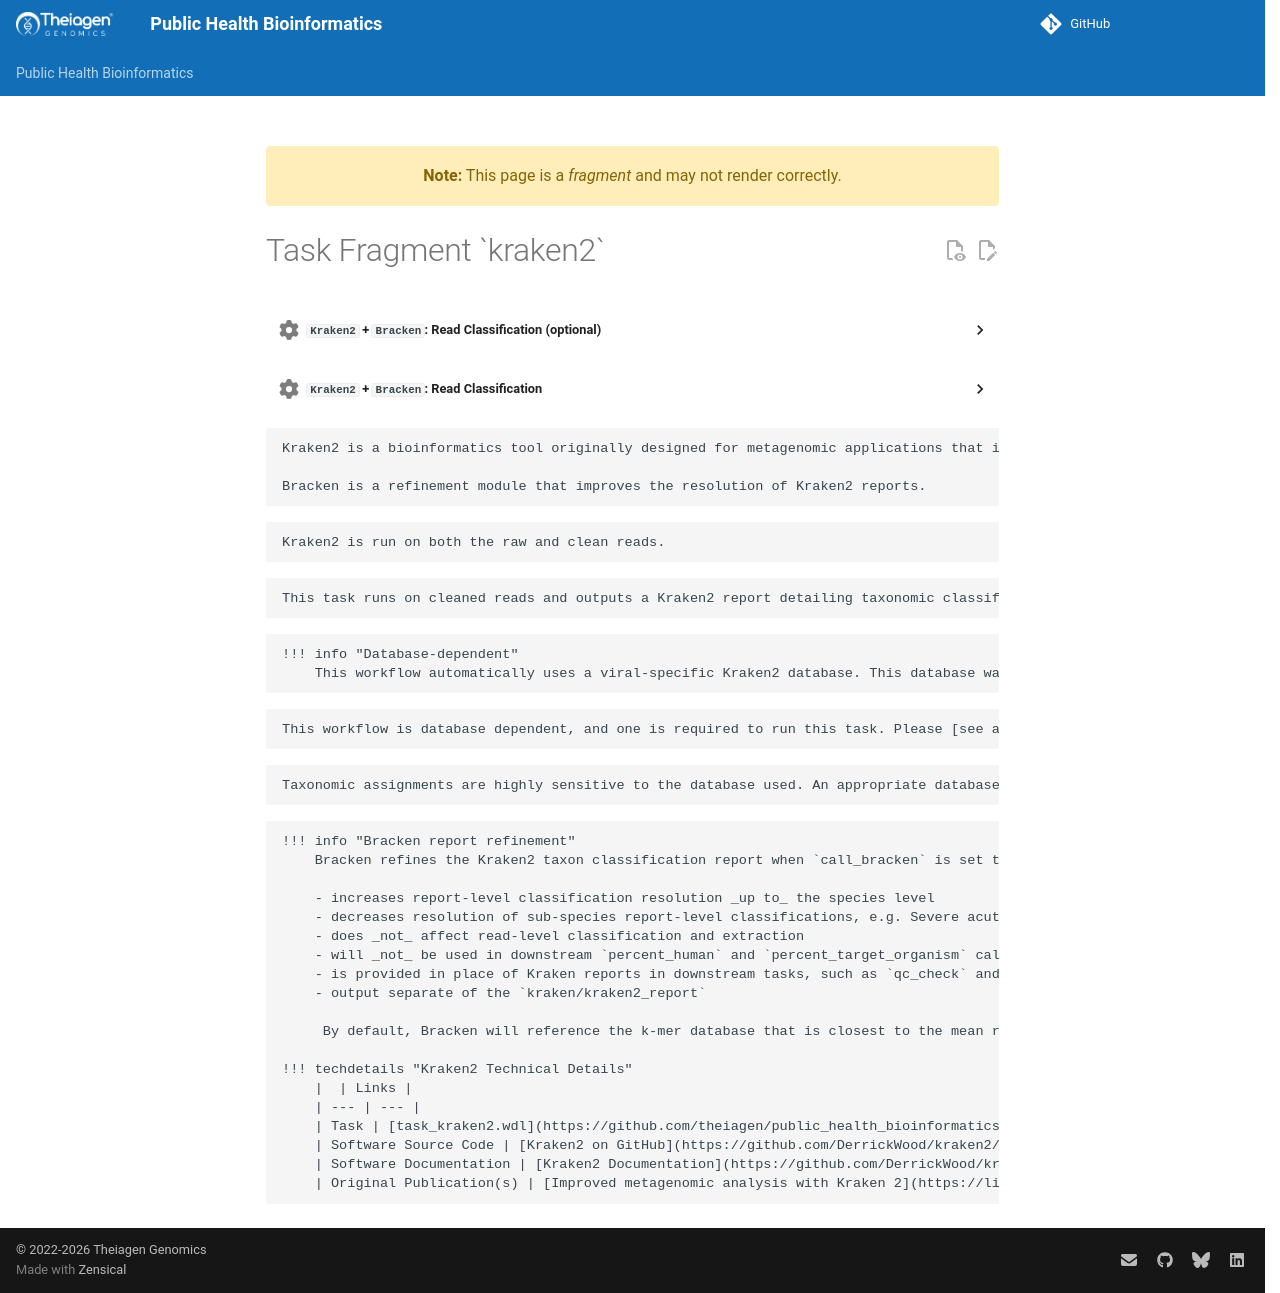

repository: theiagen/public_health_bioinformatics · page: main/common_text/kraken2_task/index.html · generator: mkdocs

---
title: Task Fragment `kraken2`
fragment: true
---
<!-- if: theiaprok|theiaeuk -->
??? task "`Kraken2` + `Bracken`: Read Classification (optional)"
    To activate this task, provide a file for `kraken_db` under the `read_QC_trim` subworkflow. A list of suggested databases can be found on the [Kraken2 standalone documentation](../standalone/kraken2.md#databases).
<!-- endif -->

<!-- if: theiacov|theiaviral|theiameta|kraken -->
??? task "`Kraken2` + `Bracken`: Read Classification"
<!-- endif -->

    Kraken2 is a bioinformatics tool originally designed for metagenomic applications that is **database dependent**. It has additionally proven valuable for validating taxonomic assignments and checking contamination of single-species (e.g. bacterial isolate, eukaryotic isolate, viral isolate, etc.) whole genome sequence data.

    Bracken is a refinement module that improves the resolution of Kraken2 reports.

<!-- if: theiacov|theiameta -->
    Kraken2 is run on both the raw and clean reads.
<!-- endif -->

<!-- if: theiaviral -->
    This task runs on cleaned reads and outputs a Kraken2 report detailing taxonomic classifications. It also separates classified reads from unclassified ones. If `call_bracken` is set to "true" a Bracken report is generated.
<!-- endif -->

<!-- if: theiacov|theiaviral -->
    !!! info "Database-dependent"
        This workflow automatically uses a viral-specific Kraken2 database. This database was generated in-house from RefSeq's viral sequence collection and human genome GRCh38. It's available at `gs://theiagen-public-resources-rp/reference_data/databases/kraken2/k2_viral-refseq_human-GRCh38_20260220.tar.gz`.
<!-- endif -->

<!-- if: kraken -->
    This workflow is database dependent, and one is required to run this task. Please [see above](../standalone/kraken2.md#databases) for a list of suggested databases to provide through the `kraken2_db` input variable.
<!-- endif -->

<!-- if: theiameta -->
    Taxonomic assignments are highly sensitive to the database used. An appropriate database should contain the expected organism(s) (e.g. _Escherichia coli_) and other taxa that may be present in the reads (e.g. _Citrobacter freundii_, a common contaminant).
<!-- endif -->

    !!! info "Bracken report refinement"
        Bracken refines the Kraken2 taxon classification report when `call_bracken` is set to "true" (default). Bracken uses a Bayesian model to probabilistically estimate read abundances at the species/genus-level. Bracken will output a `bracken_report` that:

        - increases report-level classification resolution _up to_ the species level
        - decreases resolution of sub-species report-level classifications, e.g. Severe acute respiratory syndrome coronavirus 2 will be grouped into _Betacoronavirus pandemicum_
        - does _not_ affect read-level classification and extraction
        - will _not_ be used in downstream `percent_human` and `percent_target_organism` calculations
        - is provided in place of Kraken reports in downstream tasks, such as `qc_check` and `krona`
        - output separate of the `kraken/kraken2_report`

         By default, Bracken will reference the k-mer database that is closest to the mean read length of the input. This reference k-mer database size can be directly set using the `bracken_kmer_length` input, though it MUST correspond to an available k-mer database within the Kraken2 database (named `database<KMER_LENGTH>mers.kmer_distrib`). Bracken will be skipped if there are no k-mer libraries in the Kraken2 database.

    !!! techdetails "Kraken2 Technical Details"
        |  | Links |
        | --- | --- |
        | Task | [task_kraken2.wdl](https://github.com/theiagen/public_health_bioinformatics/blob/main/tasks/taxon_id/contamination/task_kraken2.wdl) |
        | Software Source Code | [Kraken2 on GitHub](https://github.com/DerrickWood/kraken2/)<br>[Bracken on GitHub](https://github.com/jenniferlu717/Bracken)  |
        | Software Documentation | [Kraken2 Documentation](https://github.com/DerrickWood/kraken2/blob/master/docs/MANUAL.markdown)<br>[Bracken Documentation](https://github.com/jenniferlu717/Bracken/blob/master/README.md) |
        | Original Publication(s) | [Improved metagenomic analysis with Kraken 2](https://link.springer.com/article/10.1186/s13059-019-1891-0)<br>[Bracken: estimating species abundance in metagenomics data](https://doi.org/10.7717/peerj-cs.104) |
